Dataset: KMC_LiverGrading (GitHub, RahulVishal/NITK-liver-cancer-detection). Classes: grade 0, grade 1.

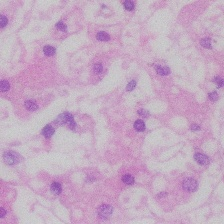
Label: grade 0

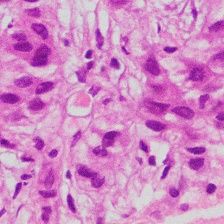
Label: grade 1

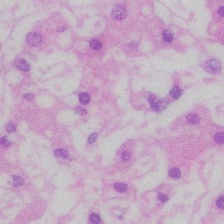
Label: grade 0

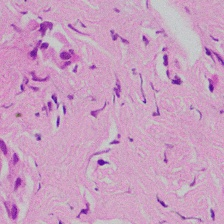
Label: grade 1

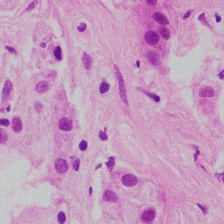
Label: grade 1

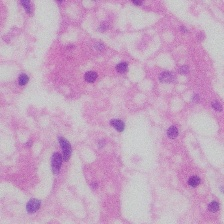
Label: grade 0
